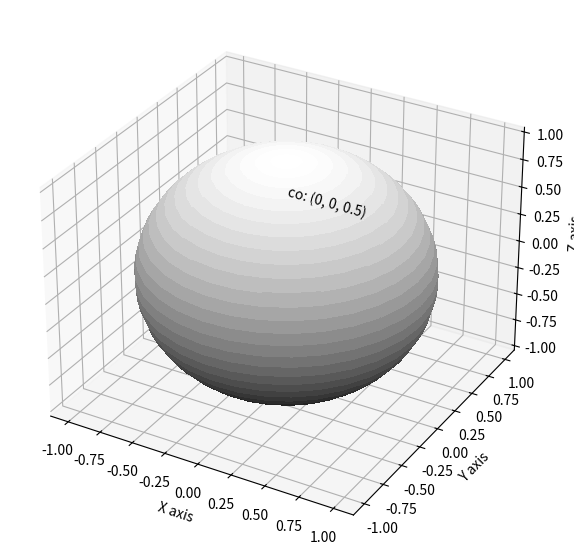

Generate this figure with matplotlib:
import numpy as np
import matplotlib.pyplot as plt
from matplotlib.figure import Figure
from matplotlib.axes import Axes
from mpl_toolkits.mplot3d.axes3d import Axes3D

from matplotlib.widgets import MultiCursor

from matplotlib import cm

# Define dimensions
Nx, Ny, Nz = .5, .2, .1
X, Y, Z = np.meshgrid(np.arange(Nx), np.arange(Ny), -np.arange(Nz))

# Create a figure with 3D ax
fig: Figure = plt.figure(figsize=(7, 7))
ax: Axes3D = fig.add_subplot(111, projection='3d')
# Make data
samp_count = 32
u = np.linspace(0, 2 * np.pi, samp_count)
v = np.linspace(0, np.pi, samp_count)

x =  np.outer(np.cos(u), np.sin(v))
y = np.outer(np.sin(u), np.sin(v))
z = np.outer(np.ones(np.size(u)), np.cos(v))


# Plot the surface
ax.plot_surface(x, y, z, cmap=cm.gray, linewidth=1, antialiased=False)

ax.set_xlabel('X axis')
ax.set_ylabel('Y axis')
ax.set_zlabel('Z axis')

dr = 1, 0, 0
ax.text(0, 0, .5, "co: {0}".format((0, 0, .5)), dr)


multi = MultiCursor(fig.canvas, (ax,), color='r', lw=1)

plt.show()




